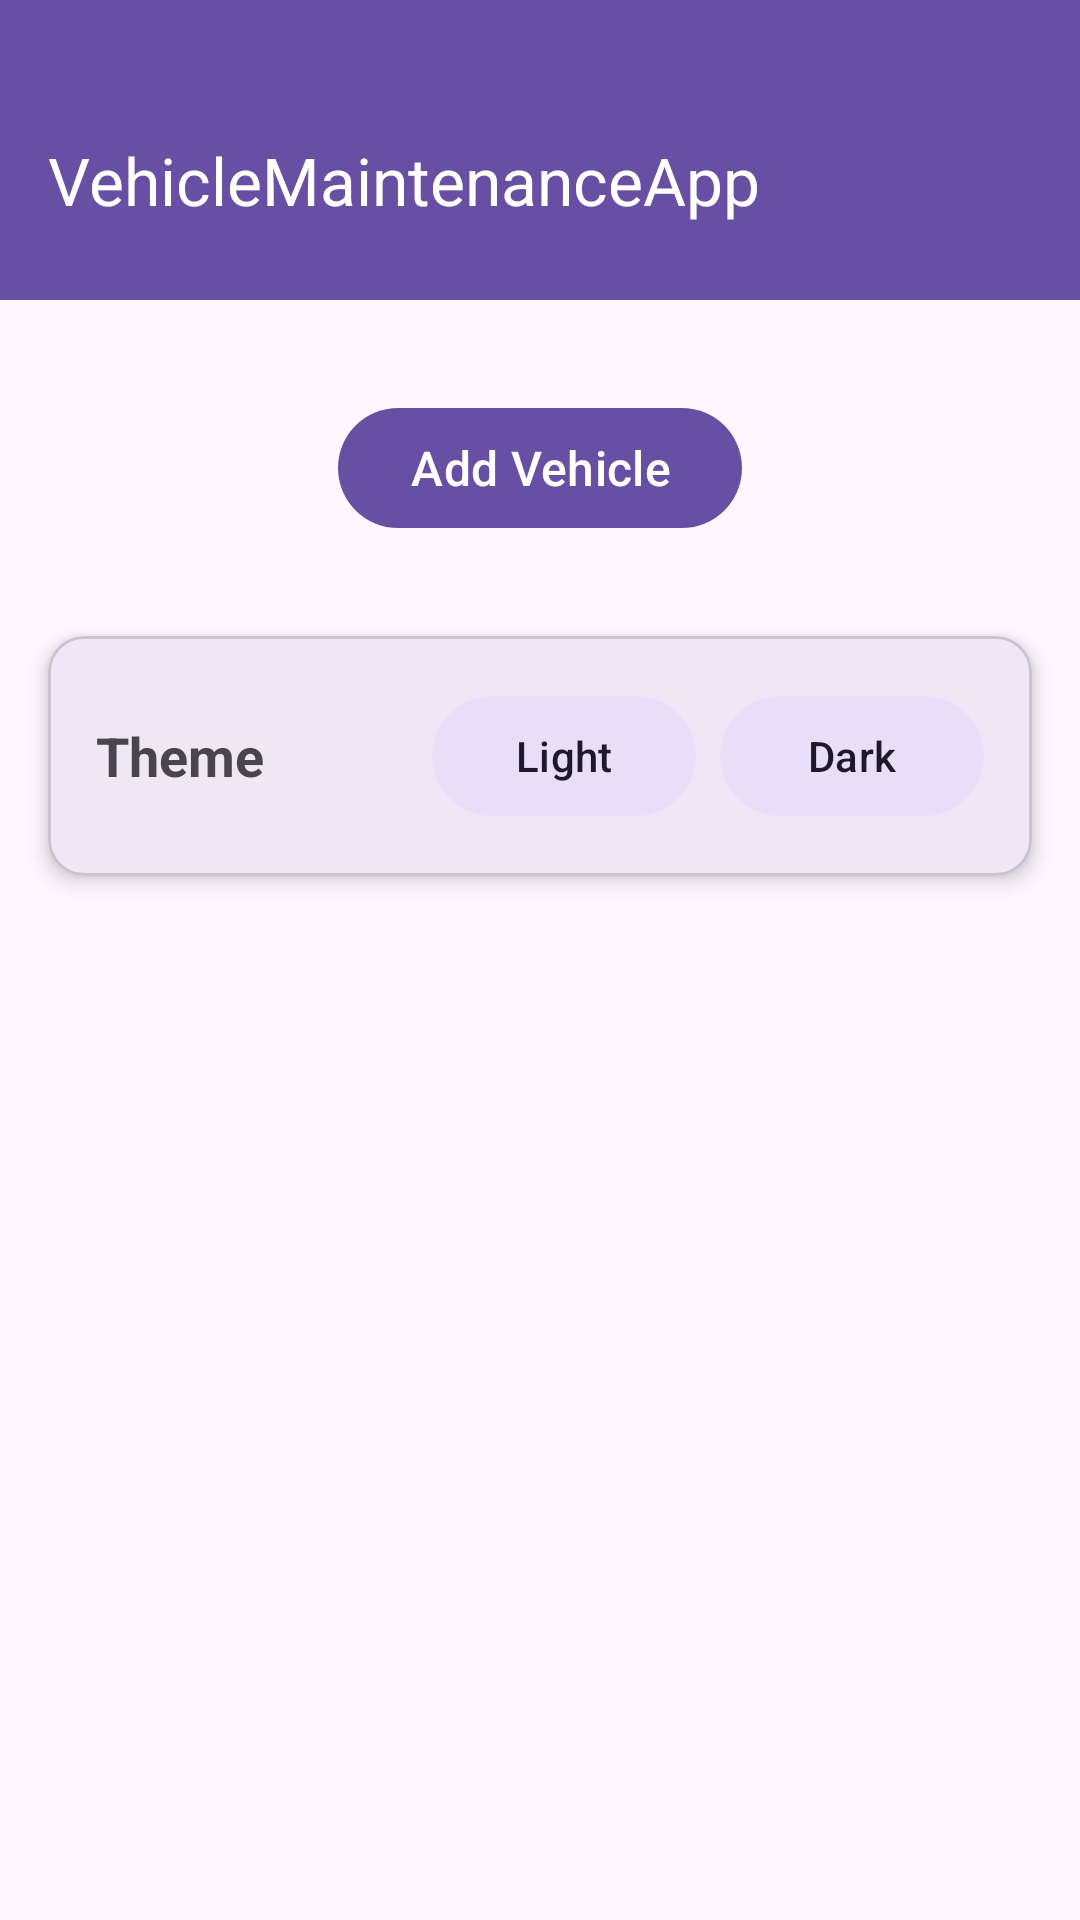

This screen was rendered from an Android layout file. Write that file and the resources it references.
<!-- AndroidManifest.xml: application theme Theme.VehicleMaintenanceApp -->
<!-- res/layout/activity_vehicle_list.xml -->
<?xml version="1.0" encoding="utf-8"?>
<androidx.coordinatorlayout.widget.CoordinatorLayout xmlns:android="http://schemas.android.com/apk/res/android"
    xmlns:app="http://schemas.android.com/apk/res-auto"
    android:layout_width="match_parent"
    android:layout_height="match_parent"
    android:background="?android:attr/windowBackground">


    <com.google.android.material.appbar.AppBarLayout
        android:layout_width="match_parent"
        android:layout_height="wrap_content"
        >

        <com.google.android.material.appbar.MaterialToolbar
            android:id="@+id/toolbar"
            android:layout_width="match_parent"
            android:layout_height="100dp"
            android:paddingTop="20dp"
            android:background="?attr/colorPrimary"
            app:title="@string/app_name"

            app:titleTextColor="?attr/colorOnPrimary" />
    </com.google.android.material.appbar.AppBarLayout>

    <androidx.core.widget.NestedScrollView
        android:layout_width="match_parent"
        android:layout_height="match_parent"
        app:layout_behavior="@string/appbar_scrolling_view_behavior">

        <LinearLayout
            android:layout_width="match_parent"
            android:layout_height="wrap_content"
            android:orientation="vertical">

            <TextView
                android:id="@+id/emptyView"
                android:layout_width="match_parent"
                android:layout_height="wrap_content"
                android:layout_marginTop="100dp"
                android:gravity="center"
                android:text="@string/no_vehicles"
                android:textSize="18sp"
                android:visibility="gone" />

            <androidx.recyclerview.widget.RecyclerView
                android:id="@+id/vehicleRecyclerView"
                android:layout_width="match_parent"
                android:layout_height="wrap_content"
                android:padding="8dp" />

            <com.google.android.material.button.MaterialButton
                android:id="@+id/addVehicleButton"
                android:layout_width="wrap_content"
                android:layout_height="wrap_content"
                android:layout_gravity="center"
                android:layout_margin="16dp"
                android:text="Add Vehicle"
                android:textSize="16sp" />

            <com.google.android.material.card.MaterialCardView
                android:layout_width="match_parent"
                android:layout_height="wrap_content"
                android:layout_margin="16dp"
                app:cardCornerRadius="12dp"
                app:cardElevation="4dp">

                <LinearLayout
                    android:layout_width="match_parent"
                    android:layout_height="wrap_content"
                    android:orientation="horizontal"
                    android:padding="16dp"
                    android:gravity="center_vertical">

                    <TextView
                        android:layout_width="0dp"
                        android:layout_height="wrap_content"
                        android:layout_weight="1"
                        android:text="Theme"
                        android:textSize="18sp"
                        android:textStyle="bold" />

                    <com.google.android.material.button.MaterialButton
                        android:id="@+id/lightModeButton"
                        android:layout_width="wrap_content"
                        android:layout_height="wrap_content"
                        android:layout_marginEnd="8dp"
                        android:text="Light"
                        style="@style/Widget.Material3.Button.TonalButton" />

                    <com.google.android.material.button.MaterialButton
                        android:id="@+id/darkModeButton"
                        android:layout_width="wrap_content"
                        android:layout_height="wrap_content"
                        android:text="Dark"
                        style="@style/Widget.Material3.Button.TonalButton" />
                </LinearLayout>
            </com.google.android.material.card.MaterialCardView>
        </LinearLayout>
    </androidx.core.widget.NestedScrollView>

</androidx.coordinatorlayout.widget.CoordinatorLayout>
<!-- resources referenced by this layout -->
<resources>
  <string name="app_name">VehicleMaintenanceApp</string>
  <style name="Theme.VehicleMaintenanceApp" parent="Base.Theme.VehicleMaintenanceApp" />
  <style name="Base.Theme.VehicleMaintenanceApp" parent="Theme.Material3.DayNight.NoActionBar">
          
          
      </style>
</resources>
